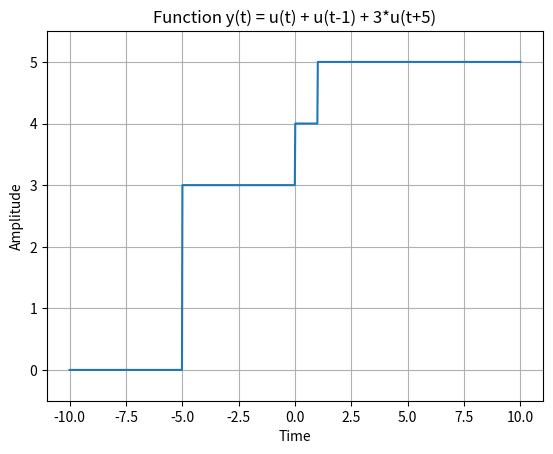

Generate this figure with matplotlib:
import numpy as np
import matplotlib.pyplot as plt

def simulate_function(time):
    y = np.zeros_like(time)
    y[time >= 0] = 1
    y[time >= 1] += 1
    y[time >= -5] += 3
    return y

# Define the time range
time = np.linspace(-10, 10, 1000)

# Simulate the function
function_values = simulate_function(time)

# Plot and display the function
plt.plot(time, function_values)
plt.title('Function y(t) = u(t) + u(t-1) + 3*u(t+5)')
plt.xlabel('Time')
plt.ylabel('Amplitude')
plt.ylim([-0.5, 5.5])
plt.grid(True)
plt.show()
